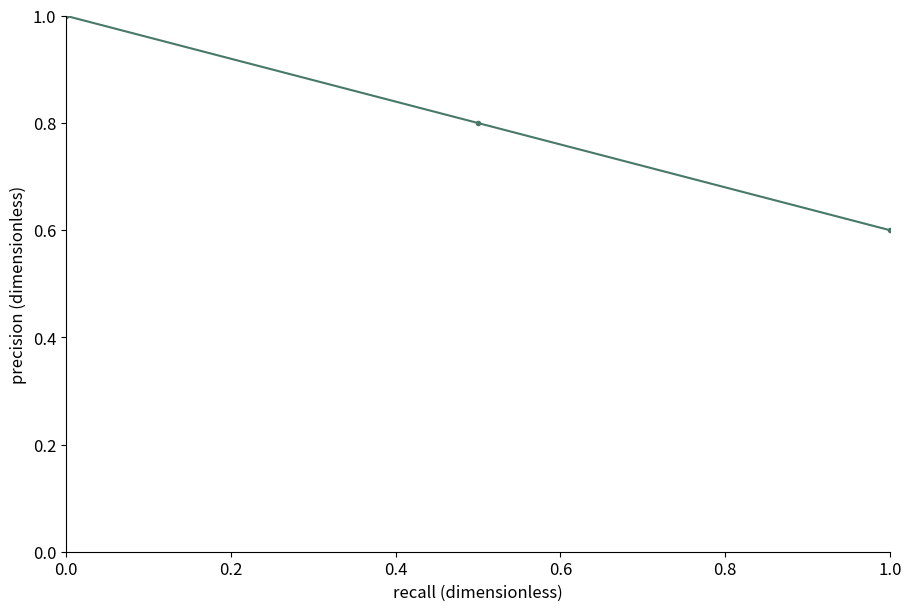

Generate this figure with matplotlib:
# Tuyan deterministic figure renderer v1; values are immutable source data.
import json
import math
import numpy as np
import matplotlib
matplotlib.use('Agg')
import matplotlib.pyplot as plt
from matplotlib.patches import Circle
from matplotlib.colors import ListedColormap, BoundaryNorm
d = json.loads("{\"type\":\"pr_curve\",\"rows\":[{\"recall\":0,\"precision\":1},{\"recall\":0.5,\"precision\":0.8},{\"recall\":1,\"precision\":0.6}],\"units\":{\"value\":\"dimensionless\",\"x\":\"dimensionless\",\"y\":\"dimensionless\",\"size\":\"dimensionless\",\"low\":\"dimensionless\",\"high\":\"dimensionless\",\"start\":\"dimensionless\",\"end\":\"dimensionless\",\"effect\":\"dimensionless\",\"p\":\"dimensionless\",\"mean\":\"dimensionless\",\"fpr\":\"dimensionless\",\"tpr\":\"dimensionless\",\"recall\":\"dimensionless\",\"precision\":\"dimensionless\",\"predicted\":\"dimensionless\",\"observed\":\"dimensionless\",\"count\":\"dimensionless\",\"a\":\"dimensionless\",\"b\":\"dimensionless\",\"se\":\"dimensionless\",\"u\":\"dimensionless\",\"v\":\"dimensionless\",\"time\":\"dimensionless\",\"event\":\"dimensionless\"},\"options\":{\"bandwidth\":0.5,\"bins\":5,\"nullValue\":0,\"initialValue\":0,\"levels\":[0.5,1,1.5]},\"analysis\":{\"method\":\"pca\",\"description\":\"Synthetic precomputed QA values; not a statistical analysis of research data.\",\"pKind\":\"p\"},\"variants\":[],\"pixels\":1024,\"plotStyle\":{\"width\":9,\"height\":6,\"fontSize\":12}}")
r, kind, opt = d['rows'], d['type'], d['options']
plt.rcParams.update({'font.size':d['plotStyle']['fontSize']})
fig, ax = plt.subplots(figsize=(d['plotStyle']['width'], d['plotStyle']['height']), layout='constrained')
fig.set_facecolor('white')
fig._tuyan_target_pixels = d['pixels']
colors = ['#487968','#c58b53','#647da6','#a77592','#a5a659']
labels = [str(row.get('label',i+1)) for i,row in enumerate(r)]
unit = d['units']
def col(name):
    return np.array([row[name] for row in r], dtype=float)
def grouped():
    names = list(dict.fromkeys([str(row.get('group','Data')) for row in r]))
    return names, [np.array([row['value'] for row in r if str(row.get('group','Data')) == name], dtype=float) for name in names]
def density(values):
    # User-specified positive bandwidth; no concealed automatic inference.
    bw=float(opt['bandwidth'])
    grid=np.linspace(float(min(values))-3*bw,float(max(values))+3*bw,256)
    z=(grid[:,None]-values[None,:])/bw
    return grid,np.exp(-0.5*z*z).mean(axis=1)/(bw*math.sqrt(2*math.pi))
if kind in ['bar','dotplot','lollipop','forest']:
    y=np.arange(len(r)); values=col('value')
    if kind=='bar':
        bars=ax.barh(y,values,color=colors[0]); assert np.allclose([b.get_width() for b in bars],values)
    elif kind=='lollipop':
        ax.hlines(y,0,values,color=colors[0]); ax.scatter(values,y,color=colors[0])
    elif kind=='forest':
        ax.errorbar(values,y,xerr=np.vstack([values-col('low'),col('high')-values]),fmt='o',color=colors[0],capsize=3)
        ax.axvline(float(opt['nullValue']),color='#969e96',linestyle='--')
    else: ax.scatter(values,y,color=colors[0])
    ax.set_yticks(y,labels);ax.invert_yaxis();ax.set_xlabel(unit['value'])
elif kind in ['dumbbell','gantt']:
    y=np.arange(len(r));start,end=col('start'),col('end')
    if kind=='gantt': ax.barh(y,end-start,left=start,color=colors[0])
    else:
        ax.hlines(y,start,end,color='#9da99e');ax.scatter(start,y,label=opt.get('startLabel','Start'),color=colors[0]);ax.scatter(end,y,label=opt.get('endLabel','End'),color=colors[1]);ax.legend()
    ax.set_yticks(y,labels);ax.invert_yaxis();ax.set_xlabel(unit['start'])
elif kind=='waterfall':
    values=col('value');start=float(opt['initialValue'])+np.r_[0,np.cumsum(values)[:-1]]
    ax.bar(np.arange(len(r)),values,bottom=start,color=[colors[0] if v>=0 else colors[1] for v in values]);ax.set_xticks(np.arange(len(r)),labels,rotation=30);ax.set_ylabel(unit['value']);ax.axhline(0,color='#adb3a9')
elif kind=='histogram':
    values=col('value');counts,edges=np.histogram(values,bins=opt['bins'])
    assert int(counts.sum())==len(values)
    artists=ax.bar(edges[:-1],counts,width=np.diff(edges),align='edge',color=colors[0],edgecolor='white')
    assert np.allclose([p.get_height() for p in artists],counts)
    ax.set_xlabel(unit['value']);ax.set_ylabel('Count')
elif kind=='stripplot':
    names,groups=grouped()
    for i,values in enumerate(groups):ax.scatter(np.full(len(values),i),values,color=colors[i%len(colors)],s=22,alpha=.7)
    ax.set_xticks(np.arange(len(names)),names);ax.set_ylabel(unit['value'])
elif kind in ['boxplot','violin','raincloud','density','ridgeline']:
    names,groups=grouped()
    if kind=='boxplot': ax.boxplot(groups,whis=1.5,showfliers=True);ax.set_xticks(np.arange(len(names))+1,names);ax.set_ylabel(unit['value'])
    elif kind=='violin':
        # bw_method is explicit to avoid a hidden bandwidth choice.
        ax.violinplot(groups,showmeans=False,showmedians=True,bw_method=float(opt['bandwidth']));ax.set_xticks(np.arange(len(names))+1,names);ax.set_ylabel(unit['value'])
    else:
        for i,values in enumerate(groups):
            grid,pdf=density(values); color=colors[i%len(colors)]
            if kind=='density': ax.plot(grid,pdf,color=color,label=names[i])
            else:
                base=float(i);scale=0.65/max(pdf) if max(pdf)>0 else 1
                ax.fill_between(grid,base,base+pdf*scale,color=color,alpha=0.45)
                if kind=='raincloud':
                    ax.scatter(values,np.full(len(values),base-0.15),color=color,s=15)
                    ax.boxplot([values],positions=[base-0.35],vert=False,widths=.15,whis=1.5,manage_ticks=False)
        ax.set_xlabel(unit['value'])
        if kind=='density':ax.set_ylabel('Density');ax.legend()
        else:ax.set_yticks(np.arange(len(names)),names)
elif kind=='ecdf':
    values=np.sort(col('value')); p=np.arange(1,len(values)+1)/len(values)
    line=ax.step(values,p,where='post',color=colors[0])[0];assert np.allclose(line.get_ydata(),p)
    ax.set_xlabel(unit['value']);ax.set_ylabel('Cumulative proportion');ax.set_ylim(0,1)
elif kind in ['line','area','scatter','bubble','ordination','ma_plot','volcano','roc','pr_curve','calibration','bland_altman','funnel_meta']:
    xname,yname='x','y'
    if kind=='ma_plot':xname,yname='mean','effect'
    if kind=='roc':xname,yname='fpr','tpr'
    if kind=='pr_curve':xname,yname='recall','precision'
    if kind=='calibration':xname,yname='predicted','observed'
    if kind=='funnel_meta':xname,yname='effect','se'
    if kind=='volcano':x=col('effect');y=-np.log10(col('p'));xlabel='Effect ('+unit['effect']+')';ylabel='-log10('+d['analysis']['pKind']+')'
    elif kind=='bland_altman':
        a,b=col('a'),col('b');x=(a+b)/2;y=a-b;bias=np.mean(y);sd=np.std(y,ddof=1)
        for line,label in [(bias,'Mean difference'),(bias-1.96*sd,'Lower agreement limit'),(bias+1.96*sd,'Upper agreement limit')]:ax.axhline(line,color='#9a9f96',linestyle='--',label=label)
        ax.legend(fontsize=8);xlabel='Mean ('+unit['a']+')';ylabel='A - B ('+unit['a']+')'
    else:x,y=col(xname),col(yname);xlabel=xname+' ('+unit[xname]+')';ylabel=yname+' ('+unit[yname]+')'
    if kind in ['line','area','roc','pr_curve','calibration']:
        order=np.lexsort((y,x)) if kind=='roc' else np.argsort(x,kind='stable');x,y=x[order],y[order]
        artist=ax.plot(x,y,color=colors[0],marker='o',markersize=3)[0];assert np.allclose(artist.get_ydata(),y)
        if kind=='area':ax.fill_between(x,0,y,color=colors[0],alpha=.25)
    else:
        artist=ax.scatter(x,y,s=col('size')*float(opt.get('areaScale',20)) if kind=='bubble' else 26,color=colors[0]);assert np.allclose(artist.get_offsets(),np.column_stack([x,y]))
    ax.set_xlabel(xlabel);ax.set_ylabel(ylabel)
    if kind=='bubble':
        handles,legend_labels=artist.legend_elements(prop='sizes',num=3,func=lambda size:size/float(opt.get('areaScale',20)))
        ax.legend(handles,legend_labels,title='Area ('+unit['size']+')',fontsize=8)
    if kind in ['roc','calibration']:ax.plot([0,1],[0,1],linestyle='--',color='#adb3a9');ax.set_xlim(0,1);ax.set_ylim(0,1)
    if kind=='pr_curve':ax.set_xlim(0,1);ax.set_ylim(0,1)
    if kind=='funnel_meta':ax.invert_yaxis()
    if kind=='ordination':ax.text(.01,1.02,d['analysis']['method'].upper(),transform=ax.transAxes,fontsize=10)
elif kind in ['heatmap','adjacency_matrix','correlation_matrix','confusion_matrix','bubble_matrix','binary_matrix']:
    names_y=list(dict.fromkeys([str(row['row']) for row in r]));names_x=list(dict.fromkeys([str(row['column']) for row in r]))
    matrix=np.full((len(names_y),len(names_x)),np.nan)
    for row in r:matrix[names_y.index(str(row['row'])),names_x.index(str(row['column']))]=row['value']
    if kind=='bubble_matrix':
        for row in r:ax.scatter(names_x.index(str(row['column'])),names_y.index(str(row['row'])),s=row['value']*float(opt.get('areaScale',25)),color=colors[0])
        ax.invert_yaxis()
    elif kind=='binary_matrix':
        cmap=ListedColormap(['#f1f3ed','#487968']);cmap.set_bad('#b7b9b2')
        img=ax.pcolormesh(np.arange(len(names_x)+1)-.5,np.arange(len(names_y)+1)-.5,matrix,cmap=cmap,norm=BoundaryNorm([-.5,.5,1.5],2),shading='flat');ax.invert_yaxis();fig.colorbar(img,ax=ax,ticks=[0,1],label='0 absent / 1 present; grey missing')
        assert np.allclose(img.get_array(),matrix,equal_nan=True)
    else:
        img=ax.pcolormesh(np.arange(len(names_x)+1)-.5,np.arange(len(names_y)+1)-.5,matrix,cmap='RdBu_r' if kind=='correlation_matrix' else 'viridis',vmin=-1 if kind=='correlation_matrix' else None,vmax=1 if kind=='correlation_matrix' else None,shading='flat');ax.invert_yaxis();fig.colorbar(img,ax=ax,label=unit['value'])
        assert np.allclose(img.get_array(),matrix,equal_nan=True)
    ax.set_xticks(np.arange(len(names_x)),names_x,rotation=40,ha='right');ax.set_yticks(np.arange(len(names_y)),names_y)
    if kind=='confusion_matrix':ax.set_xlabel('Predicted class');ax.set_ylabel('True class')
elif kind=='pie':
    values=col('value');wedges,_=ax.pie(values,labels=labels,colors=colors,normalize=True)
    assert np.allclose([(w.theta2-w.theta1)/360 for w in wedges],values/sum(values),atol=1e-6)
elif kind=='rose':
    fig.delaxes(ax);ax=fig.add_subplot(111,projection='polar');values=col('value');theta=np.arange(len(r))*2*np.pi/len(r)
    ax.bar(theta,np.sqrt(values),width=2*np.pi/len(r),color=colors[0],edgecolor='white');ax.set_xticks(theta,labels);ax.set_ylabel('Radius = sqrt(value)')
elif kind in ['gene_track','protein_domain']:
    start,end=col('start'),col('end');ax.barh(np.arange(len(r)),end-start,left=start,color=colors[0]);ax.set_yticks(np.arange(len(r)),labels);ax.set_xlabel(unit['start']);ax.invert_yaxis()
elif kind=='vector_field':
    artist=ax.quiver(col('x'),col('y'),col('u'),col('v'),angles='xy',scale_units='xy',scale=1,color=colors[0]);ax.set_xlabel(unit['x']);ax.set_ylabel(unit['y']);ax.set_aspect('equal')
elif kind=='contour':
    xs=np.unique(col('x'));ys=np.unique(col('y'));z=np.full((len(ys),len(xs)),np.nan)
    for row in r:z[list(ys).index(row['y']),list(xs).index(row['x'])]=row['value']
    cs=ax.contour(xs,ys,z,levels=opt['levels'])
    for label in ax.clabel(cs,inline=False,fontsize=8):label.set_bbox({'facecolor':'white','edgecolor':'none','pad':1})
    ax.set_xlabel(unit['x']);ax.set_ylabel(unit['y'])
elif kind=='kaplan_meier':
    names=list(dict.fromkeys([str(row.get('group','Data')) for row in r]))
    for i,name in enumerate(names):
        data=[row for row in r if str(row.get('group','Data'))==name];times=sorted(set(row['time'] for row in data));xs=[0.];ys=[1.];s=1.
        for t in times:
            risk=sum(row['time']>=t for row in data);events=sum(row['time']==t and row['event']==1 for row in data)
            s=s*(1-events/risk);xs.append(t);ys.append(s)
            cens=sum(row['time']==t and row['event']==0 for row in data)
            if cens:ax.plot(t,s,marker='+',color=colors[i%len(colors)])
        ax.step(xs,ys,where='post',label=name,color=colors[i%len(colors)])
    ax.set_ylim(0,1.03);ax.set_ylabel('Survival probability (no CI estimated)');ax.set_xlabel(unit['time']);ax.legend()
elif kind in ['venn','upset']:
    names=[row['set'] for row in r];sets=[set(row['members']) for row in r];members=set().union(*sets);counts={}
    for item in members:
        mask=tuple(item in s for s in sets);counts[mask]=counts.get(mask,0)+1
    if kind=='venn':
        for x,color,name in [(0.4,colors[0],names[0]),(.65,colors[1],names[1])]:ax.add_patch(Circle((x,.5),.23,facecolor=color,alpha=.25));ax.text(x,.78,name,ha='center')
        for x,key in [(.29,(True,False)),(.525,(True,True)),(.76,(False,True))]:ax.text(x,.5,str(counts.get(key,0)),ha='center')
        ax.set_xlim(0,1.05);ax.set_ylim(0,1);ax.set_aspect('equal');ax.axis('off');ax.text(.5,.1,'Areas are schematic; labels show exact counts',ha='center',fontsize=8)
    else:
        masks=sorted(counts,key=lambda m:(-counts[m],m));ax.bar(np.arange(len(masks)),[counts[m] for m in masks],color=colors[0]);ax.set_xticks(np.arange(len(masks)),[' & '.join(names[i] for i,v in enumerate(m) if v) for m in masks],rotation=35,ha='right');ax.set_ylabel('Exclusive intersection size')
        # Membership matrix below bars is necessary to distinguish UpSet from a bar chart.
        matrix_ax=ax.inset_axes([0,-.48,1,.27]);matrix_ax.set_xlim(-.5,len(masks)-.5)
        for j,m in enumerate(masks):
            ys=[i for i,v in enumerate(m) if v];matrix_ax.plot([j]*len(ys),ys,color=colors[0]);matrix_ax.scatter([j]*len(names),np.arange(len(names)),color=[colors[0] if v else '#dde1d8' for v in m])
        matrix_ax.set_yticks(np.arange(len(names)),names);matrix_ax.set_xticks([]);matrix_ax.invert_yaxis()

checks={}
computed={}
def audit(name,actual,expected,atol=1e-8):
    a=np.asarray(actual,dtype=float);e=np.asarray(expected,dtype=float)
    assert a.shape==e.shape and np.allclose(a,e,rtol=1e-7,atol=atol,equal_nan=True), 'Numeric artist mismatch: '+name
    mask=np.isfinite(a)&np.isfinite(e)
    error=float(np.max(np.abs(a[mask]-e[mask]))) if np.any(mask) else 0.
    checks[name]={'count':int(a.size),'absoluteError':error,'passed':True}
if kind=='bar':audit('bar_widths',[p.get_width() for p in ax.patches],col('value'))
elif kind in ['dotplot','lollipop']:audit('point_values',ax.collections[-1].get_offsets()[:,0],col('value'))
elif kind=='forest':
    audit('point_estimates',ax.lines[0].get_xdata(),col('value'))
    audit('intervals',np.array(ax.collections[0].get_segments())[:,:,0],np.column_stack([col('low'),col('high')]))
elif kind=='dumbbell':
    audit('start_points',ax.collections[1].get_offsets()[:,0],col('start'));audit('end_points',ax.collections[2].get_offsets()[:,0],col('end'))
elif kind=='gantt':
    audit('interval_start',[p.get_x() for p in ax.patches],col('start'));audit('interval_width',[p.get_width() for p in ax.patches],col('end')-col('start'))
elif kind=='waterfall':
    audit('increments',[p.get_height() for p in ax.patches],col('value'));audit('cumulative_baselines',[p.get_y() for p in ax.patches],float(opt['initialValue'])+np.r_[0,np.cumsum(col('value'))[:-1]])
    computed['cumulativeValues']=(float(opt['initialValue'])+np.cumsum(col('value'))).tolist()
elif kind=='histogram':
    audit('bin_heights',[p.get_height() for p in ax.patches],counts);audit('total_count',[sum(p.get_height() for p in ax.patches)],[len(r)]);computed['binEdges']=edges.tolist();computed['binCounts']=counts.tolist()
elif kind=='stripplot':
    for i,values in enumerate(groups):audit('observations_'+str(i),ax.collections[i].get_offsets()[:,1],values)
elif kind=='boxplot':
    for i,values in enumerate(groups):audit('median_'+str(i),ax.lines[i*7+5].get_ydata(),[np.median(values)]*2)
elif kind=='violin':
    medians=ax.collections[-1].get_segments();audit('medians',[x[0,1] for x in medians],[np.median(v) for v in groups])
elif kind in ['density','ridgeline','raincloud']:
    computed['bandwidth']=float(opt['bandwidth']);computed['groupSizes']=[len(v) for v in groups]
    for i,values in enumerate(groups):
        grid,pdf=density(values)
        if kind=='density':audit('density_'+str(i),ax.lines[i].get_ydata(),pdf)
        else:
            top=np.column_stack([grid,i+pdf*(.65/max(pdf))]);bottom=np.column_stack([grid,np.full(len(grid),i)])
            expected=np.vstack([top[0],bottom,top[-1],top[::-1],top[0]])
            audit('density_polygon_'+str(i),ax.collections[i*(2 if kind=='raincloud' else 1)].get_paths()[0].vertices,expected)
        if kind=='raincloud':audit('observations_'+str(i),ax.collections[i*2+1].get_offsets()[:,0],values)
elif kind=='ecdf':
    audit('ecdf_sorted_values',ax.lines[0].get_xdata(),np.sort(col('value')));audit('ecdf_probability',ax.lines[0].get_ydata(),np.arange(1,len(r)+1)/len(r))
elif kind in ['line','area','roc','pr_curve','calibration']:audit('plotted_xy',np.column_stack([artist.get_xdata(),artist.get_ydata()]),np.column_stack([x,y]))
elif kind in ['scatter','bubble','ordination','ma_plot','volcano','bland_altman','funnel_meta']:
    audit('point_coordinates',artist.get_offsets(),np.column_stack([x,y]))
    if kind=='bubble':audit('marker_area',artist.get_sizes(),col('size')*float(opt.get('areaScale',20)))
    if kind=='volcano':computed['negativeLog10P']=y.tolist()
    if kind=='bland_altman':
        audit('agreement_limits',[ln.get_ydata()[0] for ln in ax.lines[:3]],[bias,bias-1.96*sd,bias+1.96*sd]);computed.update({'meanDifference':float(bias),'sampleSdDifference':float(sd),'limits':[float(bias-1.96*sd),float(bias+1.96*sd)]})
elif kind in ['heatmap','adjacency_matrix','correlation_matrix','confusion_matrix','binary_matrix']:audit('matrix_cells',img.get_array(),matrix);computed['missingCells']=int(np.isnan(matrix).sum())
elif kind=='bubble_matrix':audit('marker_areas',[c.get_sizes()[0] for c in ax.collections],col('value')*float(opt.get('areaScale',25)))
elif kind=='pie':audit('angular_proportions',[(w.theta2-w.theta1)/360 for w in wedges],col('value')/sum(col('value')),1e-6)
elif kind=='rose':audit('area_proportions',[p.get_height()**2 for p in ax.patches],col('value'))
elif kind=='vector_field':audit('vectors',np.column_stack([artist.U,artist.V]),np.column_stack([col('u'),col('v')]))
elif kind=='contour':
    audit('contour_levels',cs.levels,opt['levels'])
    for level,path in zip(cs.levels,cs.get_paths()):
        points=path.vertices
        if len(points)==0:continue
        assert np.all(points[:,0]>=xs[0]) and np.all(points[:,0]<=xs[-1]) and np.all(points[:,1]>=ys[0]) and np.all(points[:,1]<=ys[-1]), 'Contour outside data grid'
        ix=np.clip(np.searchsorted(xs,points[:,0],side='right')-1,0,len(xs)-2);iy=np.clip(np.searchsorted(ys,points[:,1],side='right')-1,0,len(ys)-2)
        tx=(points[:,0]-xs[ix])/(xs[ix+1]-xs[ix]);ty=(points[:,1]-ys[iy])/(ys[iy+1]-ys[iy])
        interpolated=(1-tx)*(1-ty)*z[iy,ix]+tx*(1-ty)*z[iy,ix+1]+(1-tx)*ty*z[iy+1,ix]+tx*ty*z[iy+1,ix+1]
        audit('contour_vertices_'+str(float(level)),interpolated,np.full(len(points),level))
    computed['gridShape']=list(z.shape)
elif kind=='kaplan_meier':
    survival_lines=[ln for ln in ax.lines if ln.get_drawstyle()=='steps-post']
    for i,name in enumerate(names):
        data=[row for row in r if str(row.get('group','Data'))==name];prob=1.;expected=[1.]
        for t in sorted(set(row['time'] for row in data)):
            prob*=1-sum(row['time']==t and row['event']==1 for row in data)/sum(row['time']>=t for row in data);expected.append(prob)
        audit('survival_'+str(i),survival_lines[i].get_ydata(),expected)
        computed[name]={'survival':expected}
elif kind=='venn':audit('intersection_labels',[float(t.get_text()) for t in ax.texts[2:5]],[counts.get((True,False),0),counts.get((True,True),0),counts.get((False,True),0)])
elif kind=='upset':audit('exclusive_intersections',[p.get_height() for p in ax.patches],[counts[m] for m in masks]);audit('union_size',[sum(p.get_height() for p in ax.patches)],[len(members)])
assert checks, 'Missing numeric audit for '+kind
fig._tuyan_validation={'typeId':kind,'checks':checks,'computations':computed,'analysis':d['analysis'],'suppliedFields':list(r[0]),'dataSourcePolicy':'User supplied values; artist checks do not establish source authenticity or study validity.'}

for collection in fig.findobj(matplotlib.collections.Collection):collection.set_rasterized(False)
for spine in ['top','right']:
    if spine in ax.spines: ax.spines[spine].set_visible(False)
